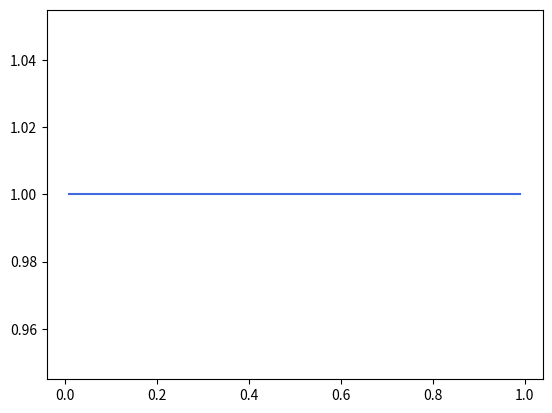

Recreate this plot in Python.

# =============================================================================
# References
# ==========
#
# - No corresponding activity
# - Continuous uniform distributions
#    - About: HB.p8. U3.5.2
#    - Mean and variance: HB.p7. U2.2.1.
#    - Standard uniform: U3.5.3;
#
# Suppose that a discrete rv is distributed U(0, 1)
#
# - Calculate F(0.75)
# - Calculate P(X>0.175)
# - Calculate E(X)
# - Calculate V(X)
# - Plot the p.d.f.
# =============================================================================

from scipy.stats import uniform
import numpy as np
import seaborn as sns
import matplotlib.pyplot as plt

u = uniform(0, 1)

# calculate F(0.75)
u.cdf(x=0.75)

# calculate P(X>=0.175)
u.sf(x=0.175)

# calculate mean
u.mean()

# calculate var
u.var()

# =============================================================================
# Plot the p.d.f.
# =============================================================================

x = np.linspace(u.ppf(0.01), u.ppf(0.99), 100)  # generate sensible range for X

f, ax = plt.subplots()

sns.lineplot(x=x,
             y=np.array(u.pdf(x)),  # calaculate Pr(X)
             color="royalblue")

plt.show()
